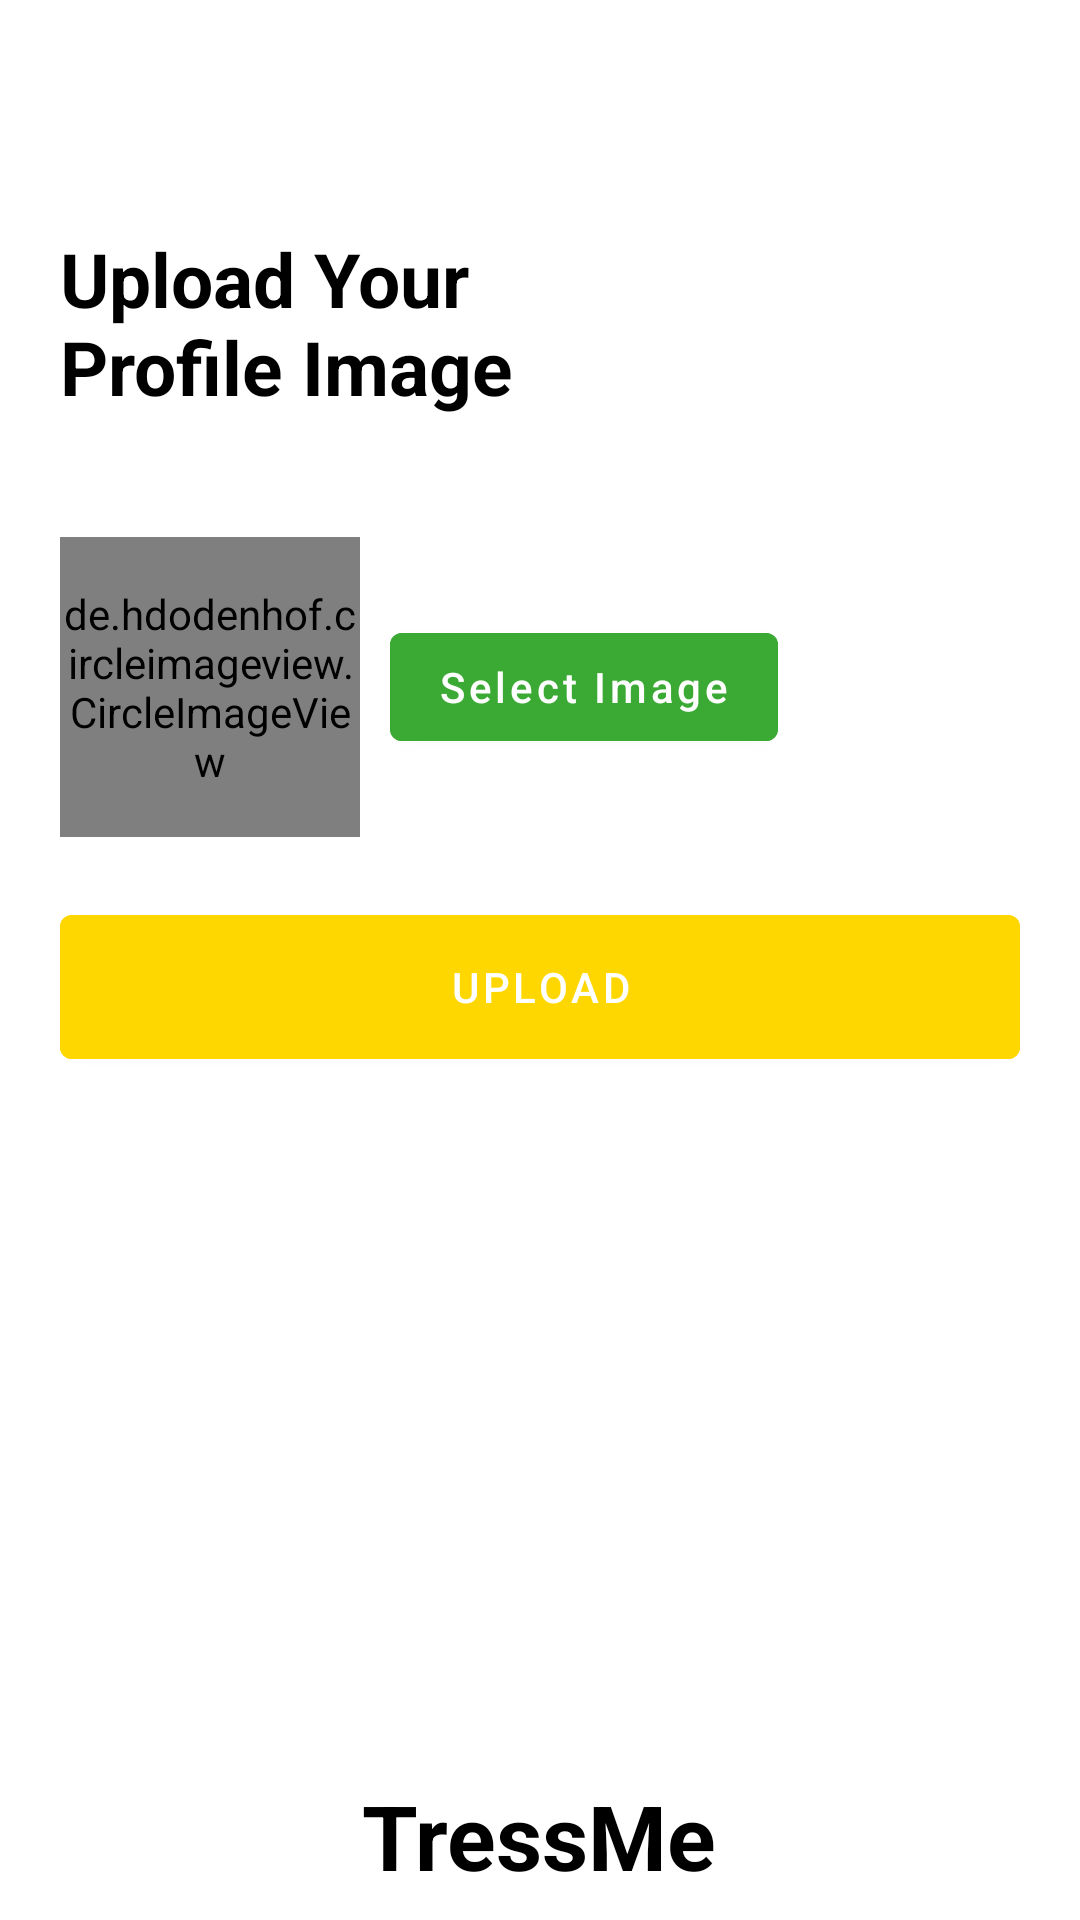

Layout XML and referenced resources for this Android screen:
<!-- AndroidManifest.xml: application theme Theme.TreesMe -->
<!-- res/layout/activity_profile_image.xml -->
<?xml version="1.0" encoding="utf-8"?>
<androidx.constraintlayout.widget.ConstraintLayout xmlns:android="http://schemas.android.com/apk/res/android"
    xmlns:app="http://schemas.android.com/apk/res-auto"
    xmlns:tools="http://schemas.android.com/tools"
    android:layout_width="match_parent"
    android:layout_height="match_parent"
    tools:context=".ProfileImage"
    android:layout_margin="10dp">
    <View
        android:layout_width="0dp"
        android:layout_height="?actionBarSize"
        app:layout_constraintTop_toTopOf="parent"
        app:layout_constraintLeft_toLeftOf="parent"
        app:layout_constraintRight_toRightOf="parent"
        android:id="@+id/top"
        android:gravity="center_vertical"></View>
    <RelativeLayout
        android:layout_width="0dp"
        android:layout_height="0dp"
        app:layout_constraintTop_toBottomOf="@+id/top"
        app:layout_constraintLeft_toLeftOf="parent"
        app:layout_constraintRight_toRightOf="parent"
        app:layout_constraintBottom_toBottomOf="parent">

        <TextView
            android:id="@+id/text"
            android:layout_width="wrap_content"
            android:layout_height="wrap_content"
            android:layout_marginLeft="20dp"
            android:layout_marginTop="20dp"
            android:text="@string/upload_image_title"
            android:textColor="@android:color/black"
            android:textSize="25sp"
            android:textStyle="bold" />

        <LinearLayout
            android:layout_width="match_parent"
            android:layout_height="wrap_content"
            android:layout_below="@id/text"
            android:layout_marginStart="20dp"
            android:layout_marginTop="20dp"
            android:layout_marginEnd="20dp"
            android:layout_marginBottom="20dp"
            android:orientation="vertical">

            <LinearLayout
                android:layout_width="match_parent"
                android:layout_height="wrap_content"
                android:gravity="center_vertical"
                android:layout_marginTop="20dp"
                android:orientation="horizontal">

                <de.hdodenhof.circleimageview.CircleImageView
                    android:id="@+id/profile"
                    android:layout_width="100dp"
                    android:layout_height="100dp"
                    android:src="@drawable/profile" />

                <Button
                    android:layout_width="wrap_content"
                    android:layout_height="wrap_content"
                    android:layout_marginLeft="10dp"
                    android:text="@string/select_image_txt"
                    android:textAllCaps="false"
                    android:backgroundTint="@color/purple_500"
                    android:id="@+id/select"/>

            </LinearLayout>

            <Button
                android:id="@+id/uplaod"
                android:layout_width="match_parent"
                android:layout_height="60dp"
                android:layout_marginTop="20dp"
                android:backgroundTint="@color/purple_700"
                android:text="@string/upload_txt" />
        </LinearLayout>
        <LinearLayout
            android:layout_width="match_parent"
            android:layout_height="wrap_content"
            android:orientation="vertical"
            android:gravity="center"
            android:layout_alignParentBottom="true"
            android:layout_marginBottom="8dp">
            <TextView
                android:layout_width="wrap_content"
                android:layout_height="wrap_content"
                android:text="TressMe"
                android:textSize="30sp"
                android:textStyle="bold"
                android:textColor="@android:color/black"/>

        </LinearLayout>
    </RelativeLayout>

</androidx.constraintlayout.widget.ConstraintLayout>
<!-- resources referenced by this layout -->
<resources>
  <color name="purple_500">#3BAA34</color>
  <color name="purple_700">#FED700</color>
  <string name="select_image_txt" translatable="false">Select Image</string>
  <string name="upload_image_title" translatable="false">Upload Your\nProfile Image</string>
  <string name="upload_txt" translatable="false">Upload</string>
  <style name="Theme.TreesMe" parent="Theme.MaterialComponents.DayNight.DarkActionBar">
          
          <item name="colorPrimary">@color/purple_500</item>
          <item name="colorPrimaryVariant">@color/purple_700</item>
          <item name="colorOnPrimary">@color/white</item>
          
          <item name="colorSecondary">@color/teal_200</item>
          <item name="colorSecondaryVariant">@color/teal_700</item>
          <item name="colorOnSecondary">@color/black</item>
          
          <item name="android:statusBarColor" tools:targetApi="l">?attr/colorPrimaryVariant</item>
          
      </style>
  <color name="white">#FFFFFFFF</color>
  <color name="teal_200">#E40613</color>
  <color name="teal_700">#FF018786</color>
  <color name="black">#FF000000</color>
</resources>
